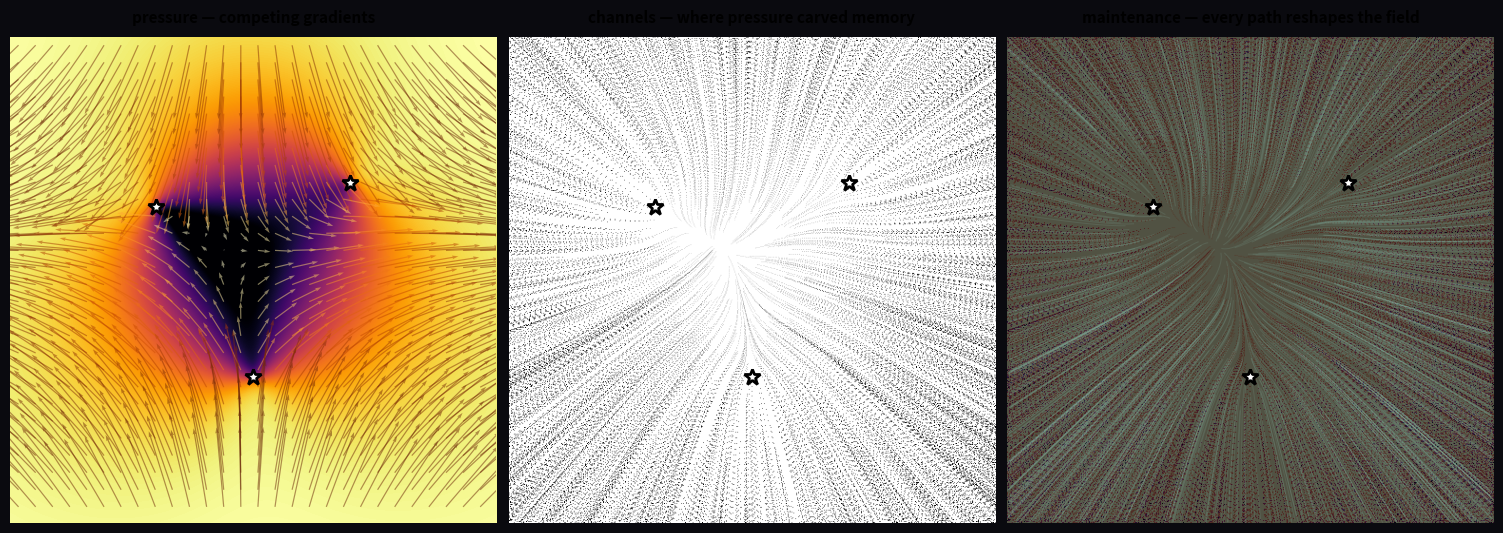

Here is the Python script that generated this plot: (Note: this script raises an exception after producing the figure.)
#!/usr/bin/env python3
"""
Erosion as memory: gradient shapes surface, surface reshapes gradient.
Three panels showing the progression: field -> carving -> result.
"""
import numpy as np
import matplotlib
matplotlib.use('Agg')
import matplotlib.pyplot as plt
from matplotlib.colors import Normalize

def main():
    N = 512

    # --- Gradient field: three competing centers ---
    y, x = np.mgrid[0:N, 0:N]
    centers = [(N*0.3, N*0.35), (N*0.7, N*0.3), (N*0.5, N*0.7)]
    weights = [1.0, 0.7, 0.85]

    Gx = np.zeros((N, N), dtype=np.float64)
    Gy = np.zeros((N, N), dtype=np.float64)

    for (cx, cy), w in zip(centers, weights):
        dx = x - cx
        dy = y - cy
        r = np.sqrt(dx**2 + dy**2 + 100)
        Gx += w * dx / r
        Gy += w * dy / r

    g_mag = np.sqrt(Gx**2 + Gy**2)

    rng = np.random.RandomState(123)

    # --- Simulate erosion: water flows fast in strong gradient, carving channels ---
    height = np.ones((N, N), dtype=np.float64) * 1.0  # start flat

    # Drop particles that follow gradient and erode
    n_sources = 3000
    for _ in range(n_sources):
        px = float(rng.randint(0, N))
        py = float(rng.randint(0, N))

        for step_i in range(150):
            gy_idx = int(np.clip(py, 0, N-1))
            gx_idx = int(np.clip(px, 0, N-1))
            gx = Gx[gy_idx, gx_idx]
            gy = Gy[gy_idx, gx_idx]
            gm = np.sqrt(gx**2 + gy**2) + 1e-10

            # Fast in strong gradient = more erosion (real physics)
            # Slow in dead zones = deposition
            speed = gm
            erosion = np.clip(speed * 0.008, 0, 0.05)

            # Erode the channel
            height[gy_idx, gx_idx] -= erosion

            px += gx / gm * speed * 2.5
            py += gy / gm * speed * 2.5
            if not (0 <= py < N and 0 <= px < N):
                break

    # --- Panel 1: gradient magnitude (the pressure) ---
    fig = plt.figure(figsize=(15, 5))
    fig.patch.set_facecolor('#0a0a0f')

    ax1 = fig.add_subplot(1, 3, 1)
    step = 18
    ys1, xs1 = np.mgrid[step//2:N:step, step//2:N:step]
    U1 = Gx[ys1, xs1]
    V1 = Gy[ys1, xs1]
    step_mag = g_mag[step//2::step, step//2::step]

    # Dark background, bright high-pressure regions
    g_norm = np.clip((g_mag - 0.5) / 2.0, 0, 1)
    ax1.imshow(g_norm, extent=[0, N, N, 0], origin='upper',
               cmap='inferno')
    ax1.quiver(xs1, ys1, U1, V1, step_mag, cmap='YlOrBr',
               alpha=0.5, scale=15, width=0.0025)
    for cx, cy in centers:
        ax1.plot(cx, cy, 'w*', markersize=12, markeredgecolor='black', markeredgewidth=2)
    ax1.set_xlim(0, N)
    ax1.set_ylim(N, 0)
    ax1.set_aspect('equal')
    ax1.set_title('pressure — competing gradients', fontsize=11,
                  fontweight='bold', pad=10)
    ax1.axis('off')

    # --- Panel 2: erosion channels (the carving) ---
    ax2 = fig.add_subplot(1, 3, 2)

    # height < 1 = eroded. Show depth as dark channels on light background.
    depth = 1.0 - height  # positive = depth of erosion

    # Use deep channels: invert so dark = eroded, bright = untouched
    d_max = np.percentile(depth, 99)
    d_render = np.clip(depth / d_max, 0, 1)
    # Invert: 0 = bright (untouched), 1 = black (deep)
    d_render = 1.0 - d_render

    ax2.imshow(d_render, extent=[0, N, N, 0], origin='upper',
               cmap='gray', vmin=0, vmax=1)

    for cx, cy in centers:
        ax2.plot(cx, cy, 'w*', markersize=12, markeredgecolor='black', markeredgewidth=2)

    ax2.set_xlim(0, N)
    ax2.set_ylim(N, 0)
    ax2.set_aspect('equal')
    ax2.set_title('channels — where pressure carved memory', fontsize=11,
                  fontweight='bold', pad=10)
    ax2.axis('off')

    # --- Panel 3: flow paths (the maintenance) ---
    ax3 = fig.add_subplot(1, 3, 3)

    # Dark background, bright paths
    ax3.set_facecolor('#0d0d14')

    # Subtle depth as warm background
    ax3.imshow(d_render, extent=[0, N, N, 0], origin='upper',
               cmap='magma', alpha=0.3, vmin=0, vmax=1)

    # Trace individual paths — visible against dark
    for _ in range(n_sources):
        x0, y0 = rng.randint(0, N), rng.randint(0, N)
        px, py = float(x0), float(y0)
        path_x = [px]
        path_y = [py]

        for step_i in range(150):
            gy_idx = int(np.clip(py, 0, N-1))
            gx_idx = int(np.clip(px, 0, N-1))
            gx = Gx[gy_idx, gx_idx]
            gy = Gy[gy_idx, gx_idx]
            gm = np.sqrt(gx**2 + gy**2) + 1e-10
            speed = gm

            path_x.append(px)
            path_y.append(py)
            px += gx / gm * speed * 2.5
            py += gy / gm * speed * 2.5
            if not (0 <= py < N and 0 <= px < N):
                break

        if len(path_x) > 20:
            ax3.plot(path_x, path_y, color='#a0e8d8', alpha=0.1,
                    linewidth=0.8)

    for cx, cy in centers:
        ax3.plot(cx, cy, 'w*', markersize=12, markeredgecolor='black', markeredgewidth=2)

    ax3.set_xlim(0, N)
    ax3.set_ylim(N, 0)
    ax3.set_aspect('equal')
    ax3.set_title('maintenance — every path reshapes the field', fontsize=11,
                  fontweight='bold', pad=10)
    ax3.axis('off')

    plt.tight_layout(pad=0.3)
    outpath = '/home/sprite/slop-salon-lou/assets/erosion-memory.png'
    plt.savefig(outpath, dpi=150, bbox_inches='tight', facecolor=fig.get_facecolor())
    plt.close()
    print(f"Saved to {outpath}")

if __name__ == '__main__':
    main()
